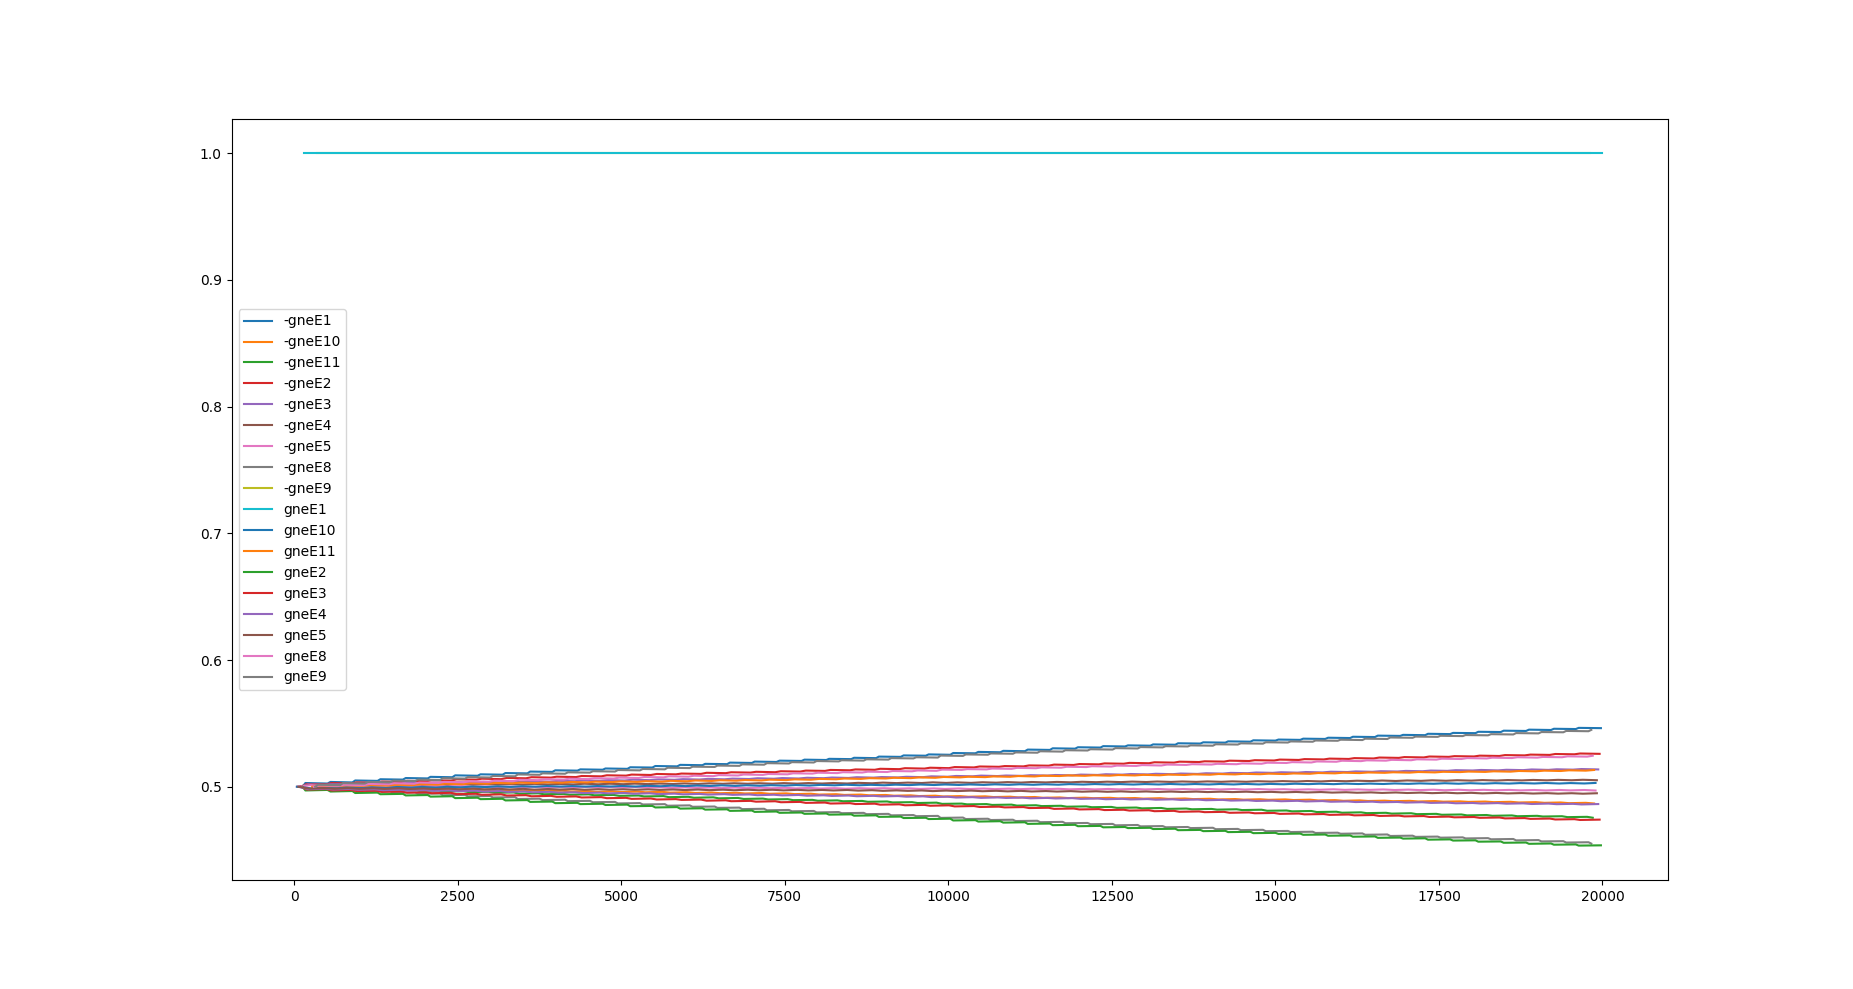

Source data for this figure (header and first rows):
time, edge, probability (value_coeff), expect, true, no.of neighbours
126, -gneE1, 0.5, 126, 126, 2
170, -gneE1, 0.5029, 44, 34, 2
508, -gneE1, 0.5025, 382, 372, 2
553, -gneE1, 0.5038, 45, 35, 2
888, -gneE1, 0.5034, 380, 370, 2
931, -gneE1, 0.5049, 43, 34, 2
1273, -gneE1, 0.5046, 385, 376, 2
1316, -gneE1, 0.5059, 43, 35, 2
1660, -gneE1, 0.5056, 387, 379, 2
1704, -gneE1, 0.5069, 44, 35, 2
2040, -gneE1, 0.5066, 380, 371, 2
2082, -gneE1, 0.5078, 42, 33, 2
2416, -gneE1, 0.5075, 376, 367, 2
2460, -gneE1, 0.509, 44, 34, 2
2802, -gneE1, 0.5087, 386, 376, 2
2847, -gneE1, 0.5098, 45, 36, 2
3184, -gneE1, 0.5095, 382, 373, 2
3228, -gneE1, 0.5108, 44, 36, 2
3564, -gneE1, 0.5105, 380, 372, 2
3606, -gneE1, 0.512, 42, 34, 2
3945, -gneE1, 0.5117, 381, 373, 2
3990, -gneE1, 0.513, 45, 37, 2
4329, -gneE1, 0.5127, 384, 376, 2
4373, -gneE1, 0.5137, 44, 35, 2
4715, -gneE1, 0.5134, 386, 377, 2
4757, -gneE1, 0.5144, 42, 33, 2
5093, -gneE1, 0.5141, 378, 369, 2
5136, -gneE1, 0.5154, 43, 36, 2
5474, -gneE1, 0.5152, 381, 374, 2
5519, -gneE1, 0.5164, 45, 36, 2
5854, -gneE1, 0.5161, 380, 371, 2
5899, -gneE1, 0.5173, 45, 36, 2
6239, -gneE1, 0.517, 385, 376, 2
6282, -gneE1, 0.5181, 43, 35, 2
6617, -gneE1, 0.5178, 378, 370, 2
6659, -gneE1, 0.519, 42, 33, 2
6996, -gneE1, 0.5188, 379, 370, 2
7038, -gneE1, 0.5199, 42, 32, 2
7372, -gneE1, 0.5196, 376, 366, 2
7418, -gneE1, 0.5206, 46, 38, 2
7755, -gneE1, 0.5204, 383, 375, 2
7799, -gneE1, 0.5214, 44, 35, 2
8134, -gneE1, 0.5211, 379, 370, 2
8176, -gneE1, 0.522, 42, 34, 2
8515, -gneE1, 0.5218, 381, 373, 2
8557, -gneE1, 0.5228, 42, 33, 2
8895, -gneE1, 0.5226, 380, 371, 2
8937, -gneE1, 0.5238, 42, 35, 2
9271, -gneE1, 0.5236, 376, 369, 2
9315, -gneE1, 0.5247, 44, 36, 2
9654, -gneE1, 0.5245, 383, 375, 2
9698, -gneE1, 0.5255, 44, 34, 2
10029, -gneE1, 0.5252, 375, 365, 2
10073, -gneE1, 0.5266, 44, 36, 2
10413, -gneE1, 0.5264, 384, 376, 2
10457, -gneE1, 0.5275, 44, 34, 2
10793, -gneE1, 0.5272, 380, 370, 2
10839, -gneE1, 0.5283, 46, 36, 2
11170, -gneE1, 0.528, 377, 367, 2
11213, -gneE1, 0.5293, 43, 34, 2
... 1,719 more rows
